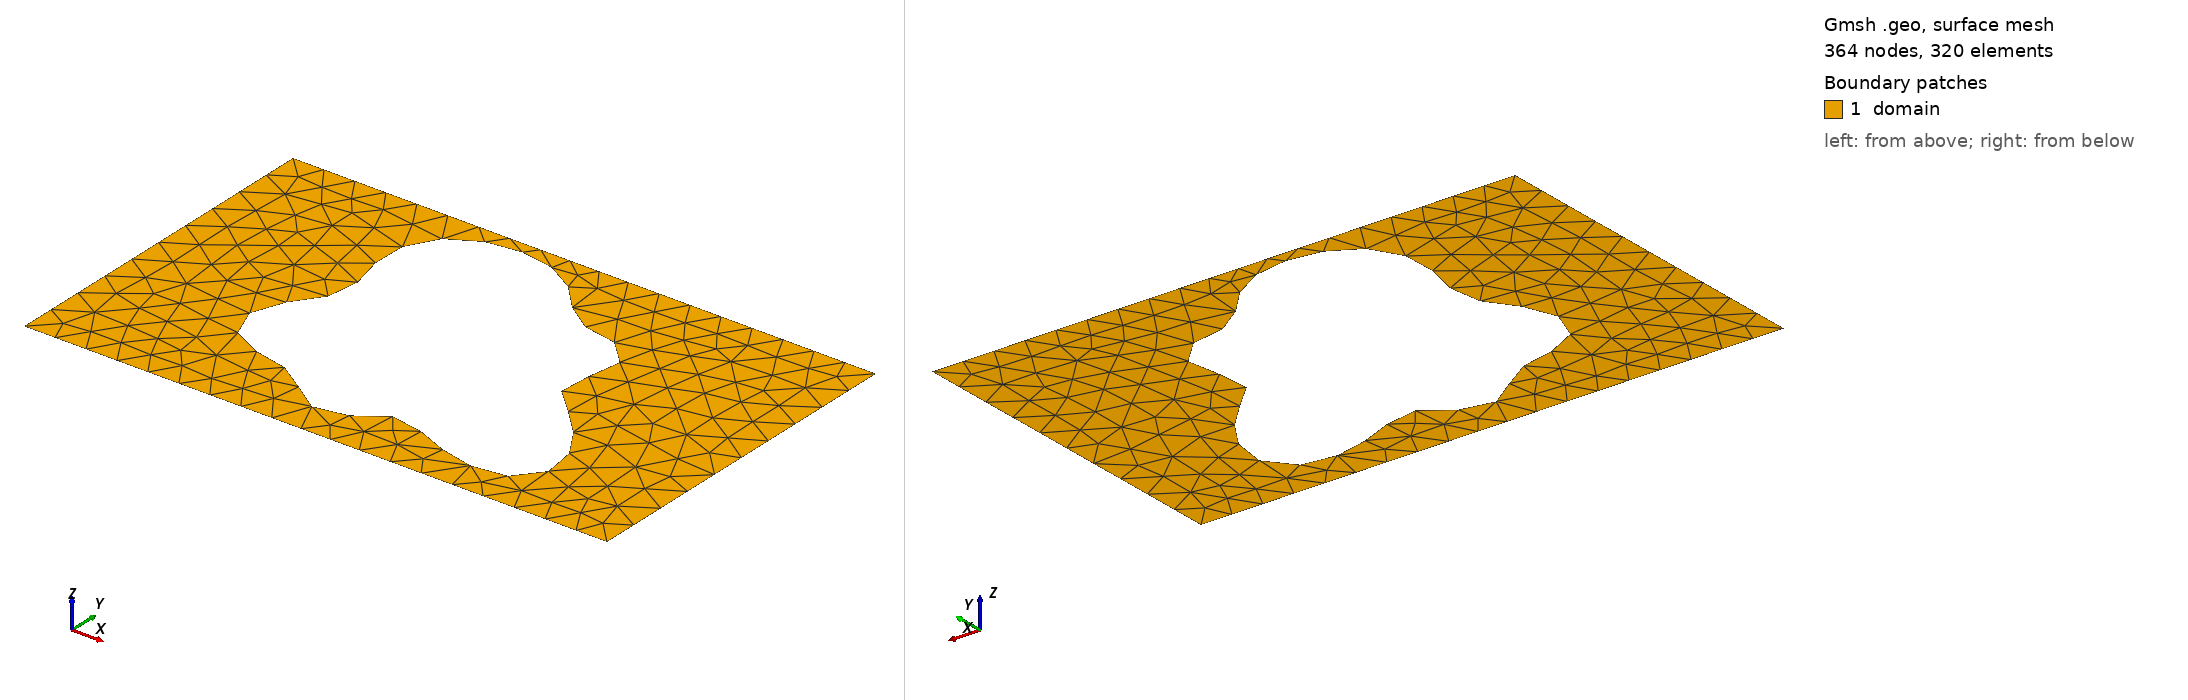

Gmsh geometry script, surface-meshed: 364 nodes, 320 surface elements. Boundary patches (legend numbers): 1 domain. Left view from above one corner, right view from below the opposite corner. Legend entries are the model's physical surfaces. The drawing asked Gmsh for element sizes between 1% and 20% of the model's largest extent; the script's own settings can give other sizes.

=== shape_181.geo (drawn) ===
SetFactory("OpenCASCADE");
lc = 0.060000;

Point(1) = {0.0000000000, -0.3000000000, 0, lc};
Point(2) = {0.4250000000, -0.3000000000, 0, lc};
Point(3) = {0.5750000000, -0.3000000000, 0, lc};
Point(4) = {1.0000000000, -0.3000000000, 0, lc};
Point(5) = {1.0000000000, 0.3000000000, 0, lc};
Point(6) = {0.5750000000, 0.3000000000, 0, lc};
Point(7) = {0.4250000000, 0.3000000000, 0, lc};
Point(8) = {0.0000000000, 0.3000000000, 0, lc};
Line(1) = {1, 2};
Line(2) = {2, 3};
Line(3) = {3, 4};
Line(4) = {4, 5};
Line(5) = {5, 6};
Line(6) = {6, 7};
Line(7) = {7, 8};
Line(8) = {8, 1};
Curve Loop(1) = {1, 2, 3, 4, 5, 6, 7, 8};
Point(9) = {0.6905877302, 0.0004241213, 0, lc};
Point(10) = {0.6861211239, 0.0077368402, 0, lc};
Point(11) = {0.6837495381, 0.0148855236, 0, lc};
Point(12) = {0.6833074016, 0.0221199820, 0, lc};
Point(13) = {0.6845233206, 0.0296497442, 0, lc};
Point(14) = {0.6870406824, 0.0376288263, 0, lc};
Point(15) = {0.6904424872, 0.0461453173, 0, lc};
Point(16) = {0.6942787255, 0.0552163887, 0, lc};
Point(17) = {0.6980945024, 0.0647889269, 0, lc};
Point(18) = {0.7014571230, 0.0747455778, 0, lc};
Point(19) = {0.7039804751, 0.0849156006, 0, lc};
Point(20) = {0.7053452881, 0.0950895958, 0, lc};
Point(21) = {0.7053141612, 0.1050369116, 0, lc};
Point(22) = {0.7037406496, 0.1145243675, 0, lc};
Point(23) = {0.7005721109, 0.1233348690, 0, lc};
Point(24) = {0.6958464464, 0.1312845331, 0, lc};
Point(25) = {0.6896832704, 0.1382370842, 0, lc};
Point(26) = {0.6822703905, 0.1441145111, 0, lc};
Point(27) = {0.6738467566, 0.1489032784, 0, lc};
Point(28) = {0.6646832186, 0.1526557227, 0, lc};
Point(29) = {0.6550625139, 0.1554866352, 0, lc};
Point(30) = {0.6452598853, 0.1575653799, 0, lc};
Point(31) = {0.6355256065, 0.1591042189, 0, lc};
Point(32) = {0.6260704922, 0.1603437784, 0, lc};
Point(33) = {0.6170551926, 0.1615367722, 0, lc};
Point(34) = {0.6085837587, 0.1629312004, 0, lc};
Point(35) = {0.6007016271, 0.1647542414, 0, lc};
Point(36) = {0.5933978445, 0.1671979729, 0, lc};
Point(37) = {0.5866110526, 0.1704078831, 0, lc};
Point(38) = {0.5802385086, 0.1744749013, 0, lc};
Point(39) = {0.5741472372, 0.1794313870, 0, lc};
Point(40) = {0.5681863129, 0.1852512099, 0, lc};
Point(41) = {0.5621992541, 0.1918537418, 0, lc};
Point(42) = {0.5560355772, 0.1991112909, 0, lc};
Point(43) = {0.5495606950, 0.2068592728, 0, lc};
Point(44) = {0.5426635406, 0.2149082237, 0, lc};
Point(45) = {0.5352615310, 0.2230566660, 0, lc};
Point(46) = {0.5273027398, 0.2311038048, 0, lc};
Point(47) = {0.5187653969, 0.2388610961, 0, lc};
Point(48) = {0.5096550620, 0.2461618587, 0, lc};
Point(49) = {0.5000000000, 0.2528682958, 0, lc};
Point(50) = {0.4898454164, 0.2588755329, 0, lc};
Point(51) = {0.4792472712, 0.2641125427, 0, lc};
Point(52) = {0.4682663832, 0.2685400956, 0, lc};
Point(53) = {0.4569634628, 0.2721461231, 0, lc};
Point(54) = {0.4453955779, 0.2749390892, 0, lc};
Point(55) = {0.4336143817, 0.2769401218, 0, lc};
Point(56) = {0.4216662248, 0.2781747373, 0, lc};
Point(57) = {0.4095940552, 0.2786650093, 0, lc};
Point(58) = {0.3974408114, 0.2784229664, 0, lc};
Point(59) = {0.3852538315, 0.2774458776, 0, lc};
Point(60) = {0.3730896756, 0.2757138959, 0, lc};
Point(61) = {0.3610186872, 0.2731903059, 0, lc};
Point(62) = {0.3491286087, 0.2698243751, 0, lc};
Point(63) = {0.3375266335, 0.2655565585, 0, lc};
Point(64) = {0.3263393948, 0.2603255838, 0, lc};
Point(65) = {0.3157105724, 0.2540767576, 0, lc};
Point(66) = {0.3057960132, 0.2467707042, 0, lc};
Point(67) = {0.2967564982, 0.2383916872, 0, lc};
Point(68) = {0.2887485271, 0.2289546772, 0, lc};
Point(69) = {0.2819137080, 0.2185104133, 0, lc};
Point(70) = {0.2763675181, 0.2071478612, 0, lc};
Point(71) = {0.2721883232, 0.1949936744, 0, lc};
Point(72) = {0.2694075946, 0.1822085161, 0, lc};
Point(73) = {0.2680022389, 0.1689803612, 0, lc};
Point(74) = {0.2678898562, 0.1555151610, 0, lc};
Point(75) = {0.2689275660, 0.1420254910, 0, lc};
Point(76) = {0.2709148081, 0.1287179931, 0, lc};
Point(77) = {0.2736002450, 0.1157805583, 0, lc};
Point(78) = {0.2766925905, 0.1033702472, 0, lc};
Point(79) = {0.2798748807, 0.0916029312, 0, lc};
Point(80) = {0.2828214248, 0.0805455277, 0, lc};
Point(81) = {0.2852164323, 0.0702115329, 0, lc};
Point(82) = {0.2867731414, 0.0605603149, 0, lc};
Point(83) = {0.2872521792, 0.0515003541, 0, lc};
Point(84) = {0.2864778829, 0.0428963111, 0, lc};
Point(85) = {0.2843513978, 0.0345795045, 0, lc};
Point(86) = {0.2808595497, 0.0263611028, 0, lc};
Point(87) = {0.2760787435, 0.0180471064, 0, lc};
Point(88) = {0.2701734586, 0.0094540307, 0, lc};
Point(89) = {0.2633892719, 0.0004241213, 0, lc};
Point(90) = {0.2560407079, -0.0091610654, 0, lc};
Point(91) = {0.2484945793, -0.0193697846, 0, lc};
Point(92) = {0.2411498011, -0.0302128186, 0, lc};
Point(93) = {0.2344149214, -0.0416404227, 0, lc};
Point(94) = {0.2286847878, -0.0535438298, 0, lc};
Point(95) = {0.2243178493, -0.0657613073, 0, lc};
Point(96) = {0.2216155691, -0.0780884082, 0, lc};
Point(97) = {0.2208052966, -0.0902917369, 0, lc};
Point(98) = {0.2220277242, -0.1021252653, 0, lc};
Point(99) = {0.2253297496, -0.1133480216, 0, lc};
Point(100) = {0.2306632010, -0.1237418437, 0, lc};
Point(101) = {0.2378894849, -0.1331278567, 0, lc};
Point(102) = {0.2467898103, -0.1413803984, 0, lc};
Point(103) = {0.2570802628, -0.1484372851, 0, lc};
Point(104) = {0.2684306706, -0.1543055578, 0, lc};
Point(105) = {0.2804859476, -0.1590621733, 0, lc};
Point(106) = {0.2928884361, -0.1628494705, 0, lc};
Point(107) = {0.3052997129, -0.1658656333, 0, lc};
Point(108) = {0.3174203751, -0.1683507479, 0, lc};
Point(109) = {0.3290064792, -0.1705693995, 0, lc};
Point(110) = {0.3398815626, -0.1727910284, 0, lc};
Point(111) = {0.3499435029, -0.1752694632, 0, lc};
Point(112) = {0.3591658559, -0.1782231387, 0, lc};
Point(113) = {0.3675937178, -0.1818174917, 0, lc};
Point(114) = {0.3753345591, -0.1861508959, 0, lc};
Point(115) = {0.3825448454, -0.1912452709, 0, lc};
Point(116) = {0.3894135605, -0.1970421750, 0, lc};
Point(117) = {0.3961439718, -0.2034048106, 0, lc};
Point(118) = {0.4029350904, -0.2101259439, 0, lc};
Point(119) = {0.4099642913, -0.2169413077, 0, lc};
Point(120) = {0.4173724526, -0.2235476464, 0, lc};
Point(121) = {0.4252527673, -0.2296242061, 0, lc};
Point(122) = {0.4336440885, -0.2348561933, 0, lc};
Point(123) = {0.4425293045, -0.2389585533, 0, lc};
Point(124) = {0.4518388443, -0.2416983588, 0, lc};
Point(125) = {0.4614590023, -0.2429141614, 0, lc};
Point(126) = {0.4712443854, -0.2425308401, 0, lc};
Point(127) = {0.4810334478, -0.2405687735, 0, lc};
Point(128) = {0.4906658234, -0.2371465368, 0, lc};
Point(129) = {0.5000000000, -0.2324767701, 0, lc};
Point(130) = {0.5089298342, -0.2268553359, 0, lc};
Point(131) = {0.5173984667, -0.2206443587, 0, lc};
Point(132) = {0.5254083775, -0.2142501762, 0, lc};
Point(133) = {0.5330265970, -0.2080976054, 0, lc};
Point(134) = {0.5403844472, -0.2026022049, 0, lc};
Point(135) = {0.5476715995, -0.1981423812, 0, lc};
Point(136) = {0.5551246732, -0.1950332264, 0, lc};
Point(137) = {0.5630110273, -0.1935038800, 0, lc};
Point(138) = {0.5716087893, -0.1936799954, 0, lc};
Point(139) = {0.5811844841, -0.1955725613, 0, lc};
Point(140) = {0.5919698525, -0.1990739108, 0, lc};
Point(141) = {0.6041395620, -0.2039612772, 0, lc};
Point(142) = {0.6177915066, -0.2099077481, 0, lc};
Point(143) = {0.6329312562, -0.2164999734, 0, lc};
Point(144) = {0.6494619713, -0.2232615263, 0, lc};
Point(145) = {0.6671807466, -0.2296804357, 0, lc};
Point(146) = {0.6857819239, -0.2352391257, 0, lc};
Point(147) = {0.7048674415, -0.2394448336, 0, lc};
Point(148) = {0.7239637978, -0.2418585501, 0, lc};
Point(149) = {0.7425447436, -0.2421206223, 0, lc};
Point(150) = {0.7600583984, -0.2399713894, 0, lc};
Point(151) = {0.7759571588, -0.2352655580, 0, lc};
Point(152) = {0.7897285406, -0.2279794433, 0, lc};
Point(153) = {0.8009249955, -0.2182106857, 0, lc};
Point(154) = {0.8091907774, -0.2061705511, 0, lc};
Point(155) = {0.8142840903, -0.1921694169, 0, lc};
Point(156) = {0.8160930410, -0.1765964872, 0, lc};
Point(157) = {0.8146442957, -0.1598951549, 0, lc};
Point(158) = {0.8101038093, -0.1425356929, 0, lc};
Point(159) = {0.8027694972, -0.1249871107, 0, lc};
Point(160) = {0.7930562393, -0.1076900332, 0, lc};
Point(161) = {0.7814740976, -0.0910323570, 0, lc};
Point(162) = {0.7686010643, -0.0753292135, 0, lc};
Point(163) = {0.7550520045, -0.0608084474, 0, lc};
Point(164) = {0.7414456958, -0.0476024136, 0, lc};
Point(165) = {0.7283719787, -0.0357464467, 0, lc};
Point(166) = {0.7163610082, -0.0251838915, 0, lc};
Point(167) = {0.7058564493, -0.0157771326, 0, lc};
Point(168) = {0.6971941842, -0.0073236593, 0, lc};
Spline(9) = {9, 10, 11, 12, 13, 14, 15, 16, 17, 18, 19, 20, 21, 22, 23, 24, 25, 26, 27, 28, 29, 30, 31, 32, 33, 34, 35, 36, 37, 38, 39, 40, 41, 42, 43, 44, 45, 46, 47, 48, 49, 50, 51, 52, 53, 54, 55, 56, 57, 58, 59, 60, 61, 62, 63, 64, 65, 66, 67, 68, 69, 70, 71, 72, 73, 74, 75, 76, 77, 78, 79, 80, 81, 82, 83, 84, 85, 86, 87, 88, 89, 90, 91, 92, 93, 94, 95, 96, 97, 98, 99, 100, 101, 102, 103, 104, 105, 106, 107, 108, 109, 110, 111, 112, 113, 114, 115, 116, 117, 118, 119, 120, 121, 122, 123, 124, 125, 126, 127, 128, 129, 130, 131, 132, 133, 134, 135, 136, 137, 138, 139, 140, 141, 142, 143, 144, 145, 146, 147, 148, 149, 150, 151, 152, 153, 154, 155, 156, 157, 158, 159, 160, 161, 162, 163, 164, 165, 166, 167, 168, 9};
Curve Loop(2) = {9};
Plane Surface(1) = {1, 2};

Physical Surface("domain")          = {1};
Physical Curve("contact_source")   = {8};
Physical Curve("contact_drain")    = {4};
Physical Curve("probe_A")          = {6};
Physical Curve("probe_B")          = {2};
Physical Curve("walls")            = {1, 3, 5, 7, 9};
